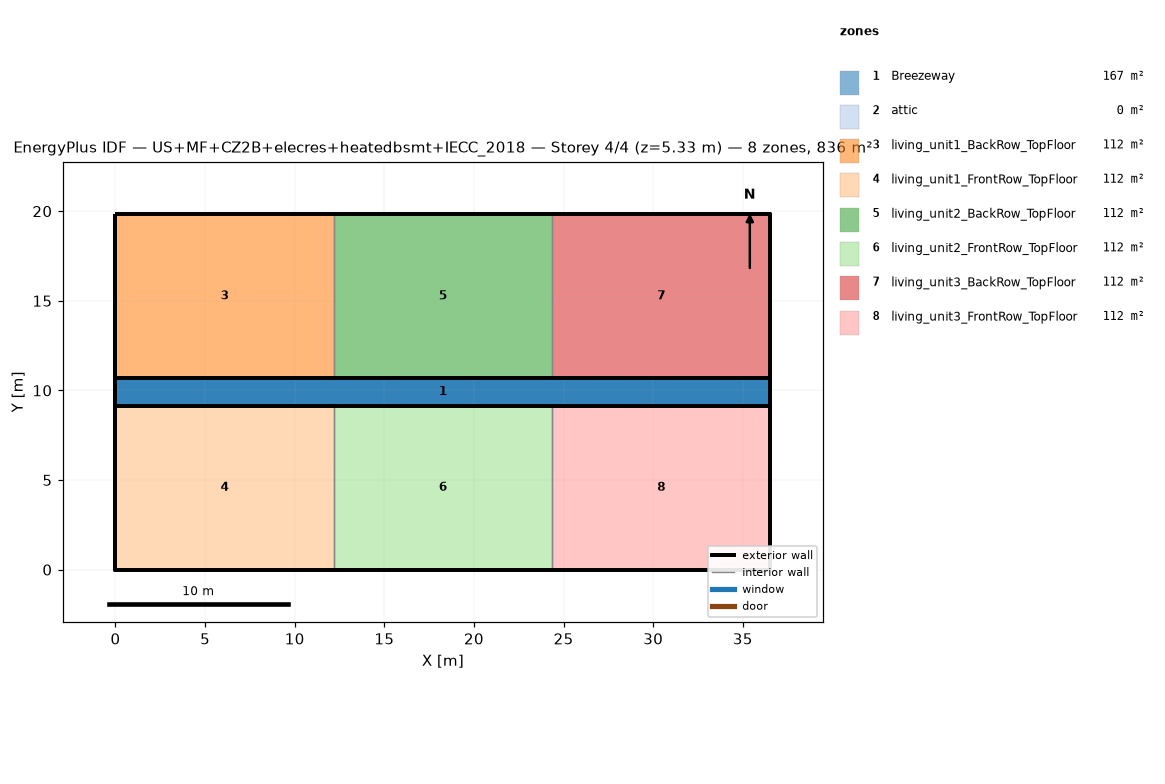
=== STOREY PLAN SPEC (per zone: floor XY polygon, exterior-wall plan segments, windows/doors) ===
zone 1: Breezeway  (167.0 m²)
  floor: (36.54, 9.16) (0.00, 9.16) (0.00, 10.68) (36.54, 10.68)
  floor: (36.54, 9.16) (0.00, 9.16) (0.00, 10.68) (36.54, 10.68)
  floor: (36.54, 9.16) (0.00, 9.16) (0.00, 10.68) (36.54, 10.68)
zone 2: attic  (0.0 m²)
  exterior wall: (36.54, 0.00) – (36.54, 19.84) – (36.54, 9.92)  [29.8 m]
  exterior wall: (0.00, 19.84) – (0.00, 0.00) – (0.00, 9.92)  [29.8 m]
zone 3: living_unit1_BackRow_TopFloor  (111.5 m²)
  floor: (12.18, 10.68) (0.00, 10.68) (0.00, 19.84) (12.18, 19.84)
  exterior wall: (12.18, 19.84) – (0.00, 19.84)  [12.2 m]
  exterior wall: (0.00, 19.84) – (0.00, 10.68)  [9.2 m]
  exterior wall: (0.00, 10.68) – (12.18, 10.68)  [12.2 m]
  interior walls: 1
zone 4: living_unit1_FrontRow_TopFloor  (111.5 m²)
  floor: (12.18, 0.00) (0.00, 0.00) (0.00, 9.16) (12.18, 9.16)
  exterior wall: (0.00, 0.00) – (12.18, 0.00)  [12.2 m]
  exterior wall: (0.00, 9.16) – (0.00, 0.00)  [9.2 m]
  exterior wall: (12.18, 9.16) – (0.00, 9.16)  [12.2 m]
  interior walls: 1
zone 5: living_unit2_BackRow_TopFloor  (111.5 m²)
  floor: (24.36, 10.68) (12.18, 10.68) (12.18, 19.84) (24.36, 19.84)
  exterior wall: (12.18, 10.68) – (24.36, 10.68)  [12.2 m]
  exterior wall: (24.36, 19.84) – (12.18, 19.84)  [12.2 m]
  interior walls: 2
zone 6: living_unit2_FrontRow_TopFloor  (111.5 m²)
  floor: (24.36, 0.00) (12.18, 0.00) (12.18, 9.16) (24.36, 9.16)
  exterior wall: (12.18, 0.00) – (24.36, 0.00)  [12.2 m]
  exterior wall: (24.36, 9.16) – (12.18, 9.16)  [12.2 m]
  interior walls: 2
zone 7: living_unit3_BackRow_TopFloor  (111.5 m²)
  floor: (36.54, 10.68) (24.36, 10.68) (24.36, 19.84) (36.54, 19.84)
  exterior wall: (36.54, 10.68) – (36.54, 19.84)  [9.2 m]
  exterior wall: (36.54, 19.84) – (24.36, 19.84)  [12.2 m]
  exterior wall: (24.36, 10.68) – (36.54, 10.68)  [12.2 m]
  interior walls: 1
zone 8: living_unit3_FrontRow_TopFloor  (111.5 m²)
  floor: (36.54, 0.00) (24.36, 0.00) (24.36, 9.16) (36.54, 9.16)
  exterior wall: (24.36, 0.00) – (36.54, 0.00)  [12.2 m]
  exterior wall: (36.54, 0.00) – (36.54, 9.16)  [9.2 m]
  exterior wall: (36.54, 9.16) – (24.36, 9.16)  [12.2 m]
  interior walls: 1

=== DERIVED (storey summary) ===
Building: US+MF+CZ2B+elecres+heatedbsmt+IECC_2018
Storey: 4 of 4  (floor level z = 5.33 m)
Storey gross floor area: 836.2 m²
Zones on this storey: 8
  - Breezeway: floor 167.0 m²
  - attic: floor 0.0 m²; exterior wall 59.5 m (81.9 m²); WWR 0.0%
  - living_unit1_BackRow_TopFloor: floor 111.5 m²; exterior wall 33.5 m (86.9 m²); WWR 0.0%
  - living_unit1_FrontRow_TopFloor: floor 111.5 m²; exterior wall 33.5 m (86.9 m²); WWR 0.0%
  - living_unit2_BackRow_TopFloor: floor 111.5 m²; exterior wall 24.4 m (63.1 m²); WWR 0.0%
  - living_unit2_FrontRow_TopFloor: floor 111.5 m²; exterior wall 24.4 m (63.1 m²); WWR 0.0%
  - living_unit3_BackRow_TopFloor: floor 111.5 m²; exterior wall 33.5 m (86.9 m²); WWR 0.0%
  - living_unit3_FrontRow_TopFloor: floor 111.5 m²; exterior wall 33.5 m (86.9 m²); WWR 0.0%
Zone adjacency (shared interzone walls):
  - living_unit1_BackRow_TopFloor ↔ living_unit2_BackRow_TopFloor
  - living_unit1_FrontRow_TopFloor ↔ living_unit2_FrontRow_TopFloor
  - living_unit2_BackRow_TopFloor ↔ living_unit3_BackRow_TopFloor
  - living_unit2_FrontRow_TopFloor ↔ living_unit3_FrontRow_TopFloor